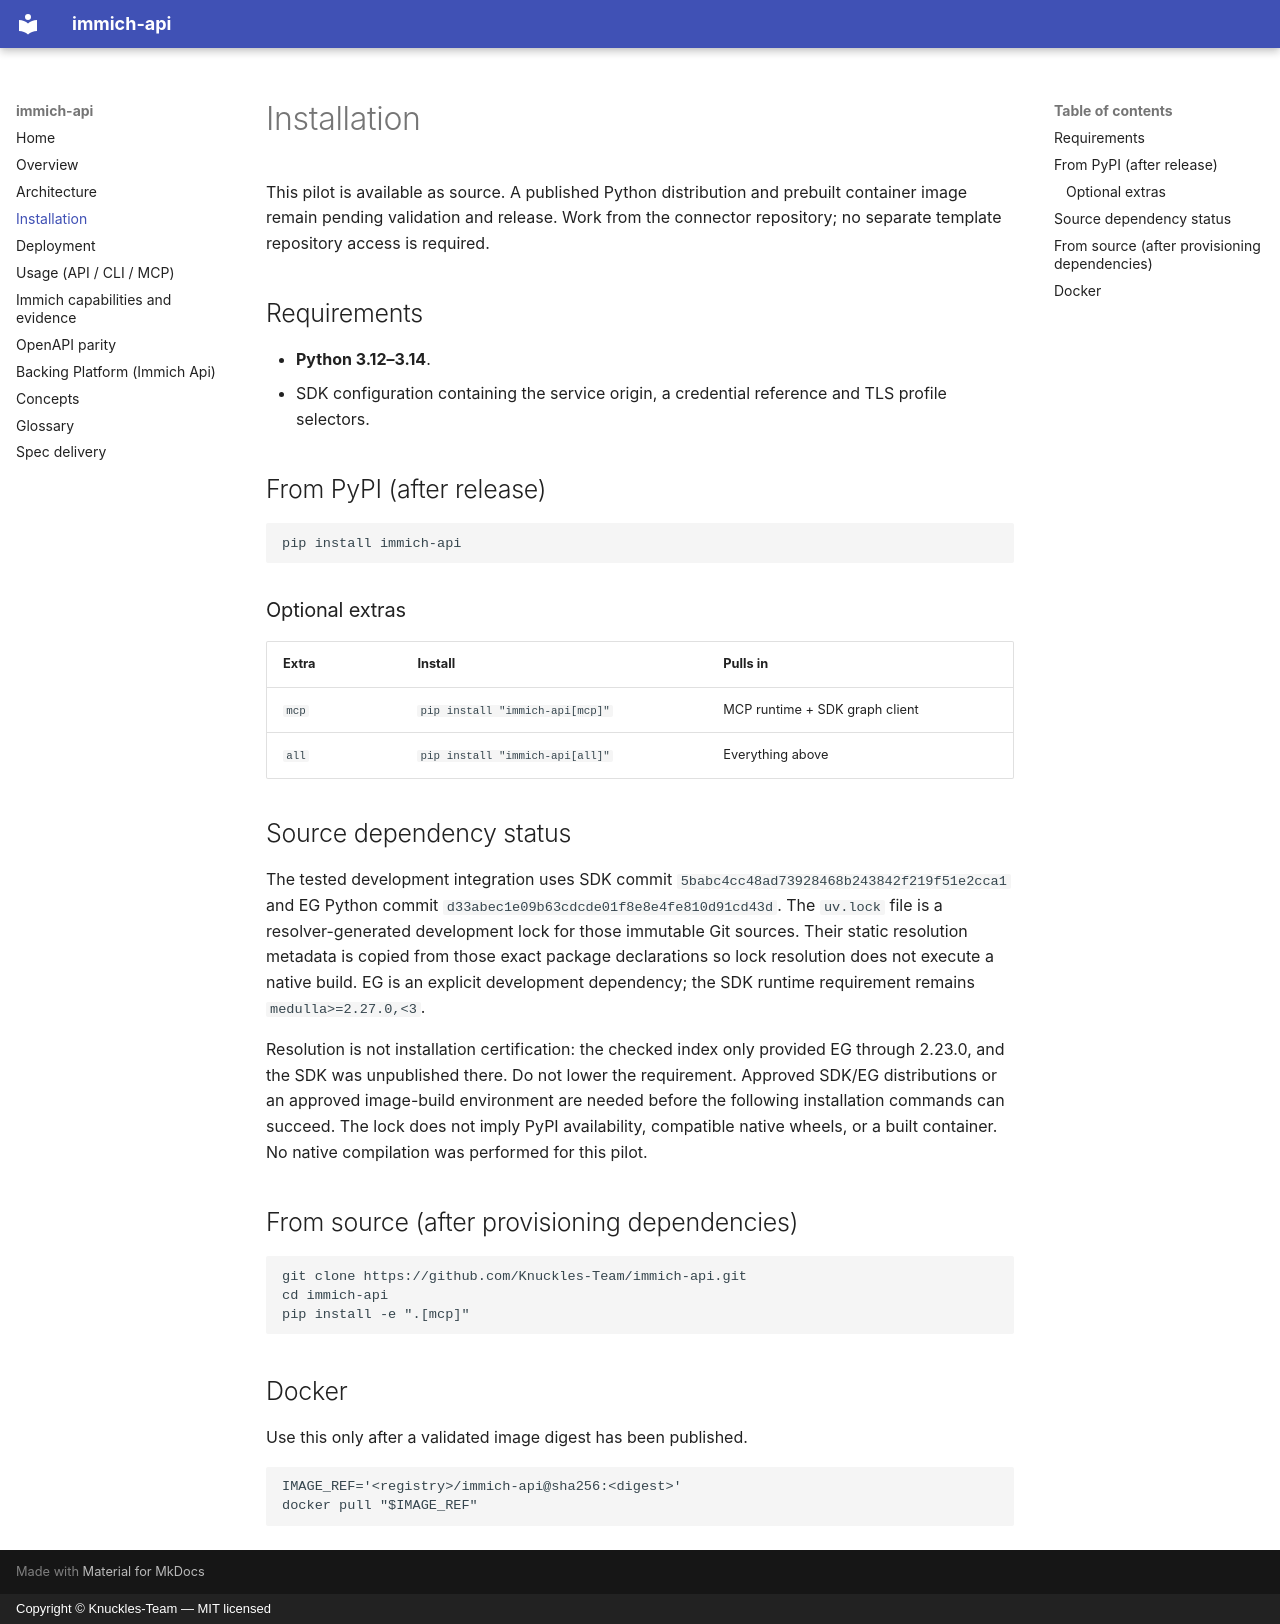

repository: Knuckles-Team/immich-api · page: installation/index.html · generator: mkdocs · copyright: Copyright © Knuckles-Team — MIT licensed

# Installation

This pilot is available as source. A published Python distribution and prebuilt
container image remain pending validation and release. Work from the connector
repository; no separate template repository access is required.

## Requirements

- **Python 3.12–3.14**.
- SDK configuration containing the service origin, a credential reference and TLS profile selectors.

## From PyPI (after release)

```bash
pip install immich-api
```

### Optional extras

| Extra | Install | Pulls in |
|---|---|---|
| `mcp` | `pip install "immich-api[mcp]"` | MCP runtime + SDK graph client |
| `all` | `pip install "immich-api[all]"` | Everything above |

## Source dependency status

The tested development integration uses SDK commit `5babc4cc48ad73928468b243842f219f51e2cca1`
and EG Python commit `d33abec1e09b63cdcde01f8e8e4fe810d91cd43d`. The `uv.lock`
file is a resolver-generated development lock for those immutable Git sources.
Their static resolution metadata is copied from those exact package declarations
so lock resolution does not execute a native build. EG is an explicit development
dependency; the SDK runtime requirement remains `medulla>=2.27.0,<3`.

Resolution is not installation certification: the checked index only provided EG
through 2.23.0, and the SDK was unpublished there. Do not lower the requirement.
Approved SDK/EG distributions or an approved image-build environment are needed
before the following installation commands can succeed. The lock does not imply
PyPI availability, compatible native wheels, or a built container. No native
compilation was performed for this pilot.

## From source (after provisioning dependencies)

```bash
git clone https://github.com/Knuckles-Team/immich-api.git
cd immich-api
pip install -e ".[mcp]"
```

## Docker

Use this only after a validated image digest has been published.

```bash
IMAGE_REF='<registry>/immich-api@sha256:<digest>'
docker pull "$IMAGE_REF"
```
